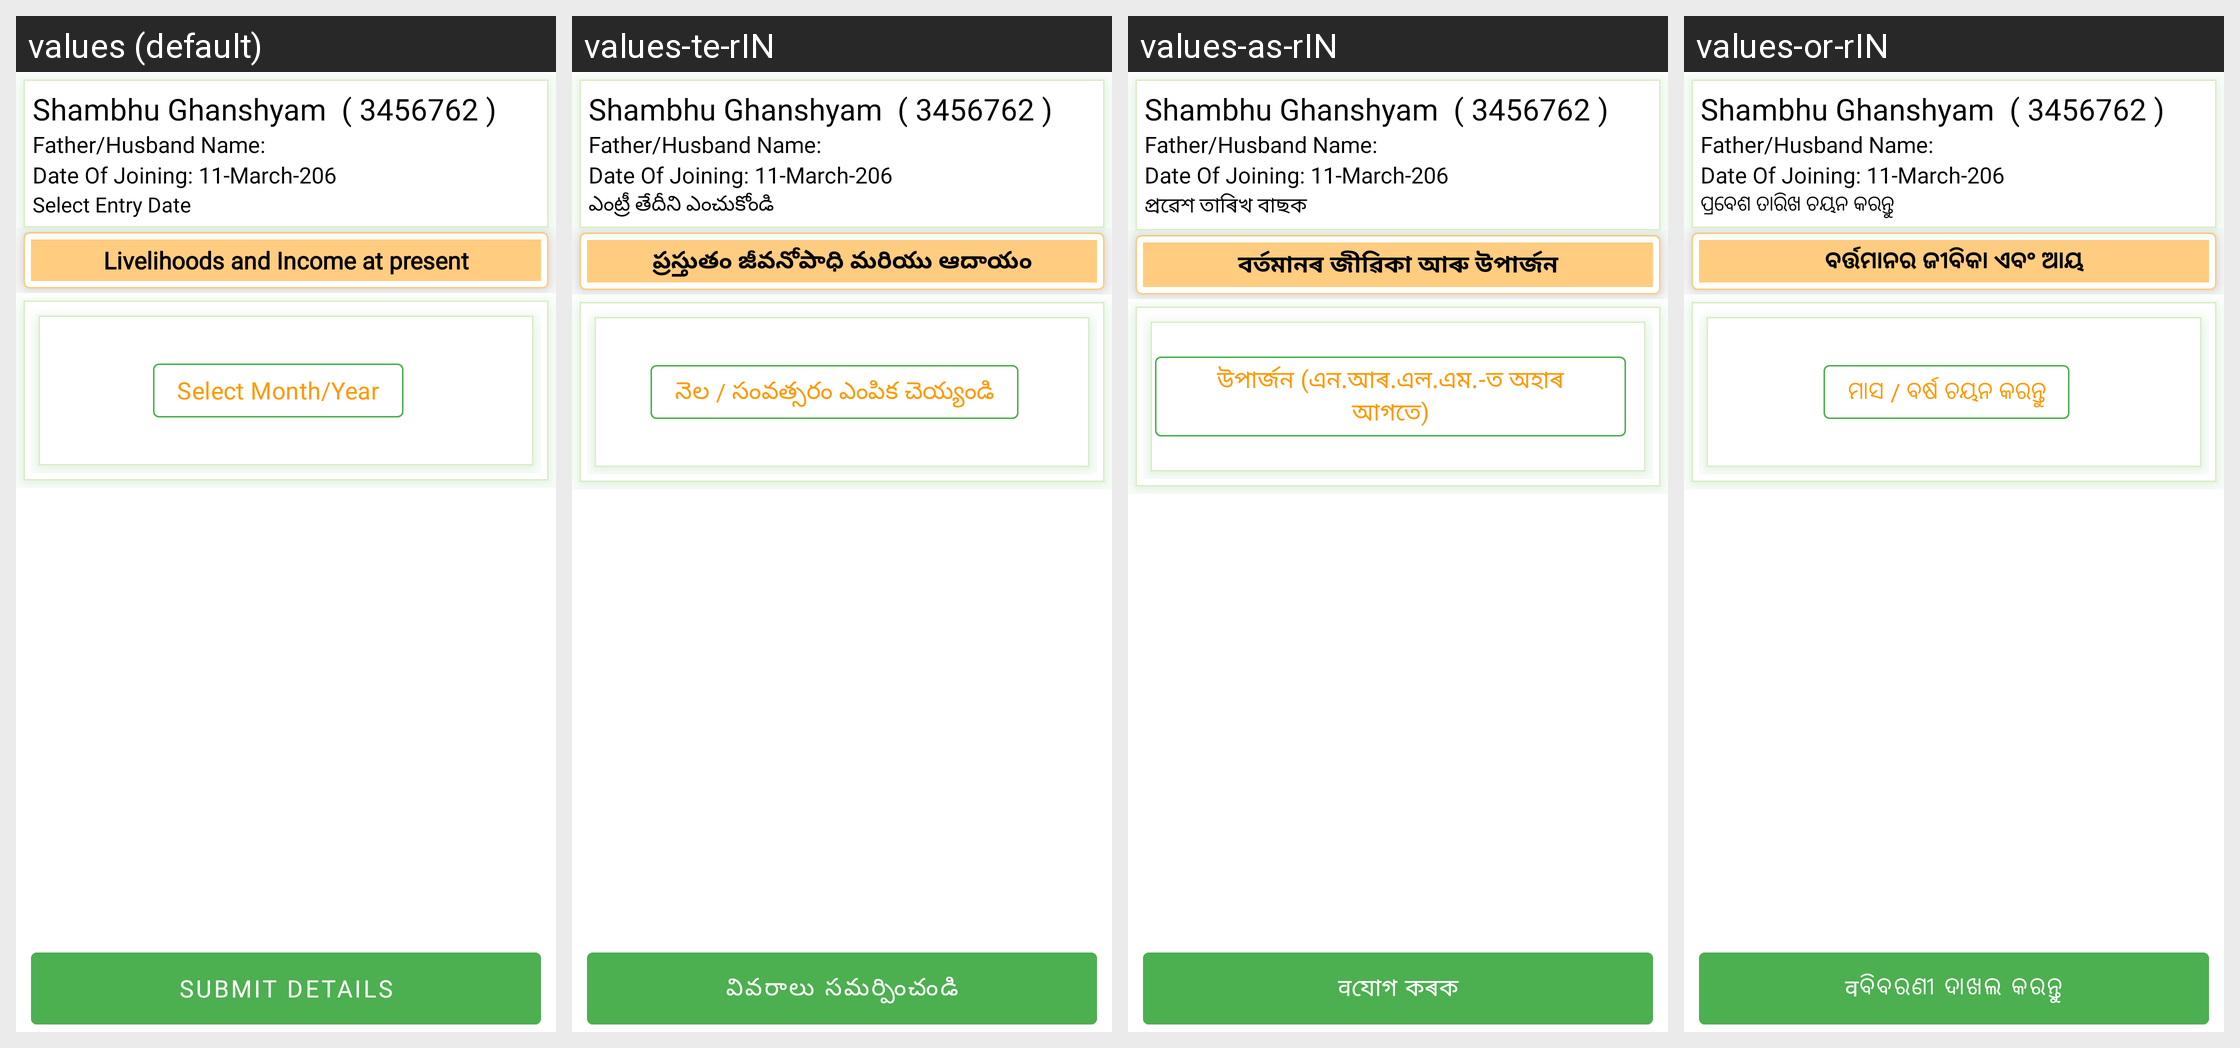

Translations of the strings shown on this Android screen, per locale in the grid:
Android screen res/layout/fragment_member_entry_after_nrlm.xml rendered under 4 locales, left to right: values (default), values-te-rIN, values-as-rIN, values-or-rIN. Device: Nexus 5 (rendered at 1080×1920; each locale shown at half size, 540×960, under a caption strip naming it); theme Theme.LakhpatiKisaan.
Other locales in the repository, not shown: values-ba-rIN, values-bn-rIN, values-gu-rIN, values-guj-rIN, values-hi-rIN, values-kn-rIN, values-ma-rIN, values-mi-rIN, values-ml-rIN, values-ta-rIN.
Strings drawn on this screen, with the default value and each locale's value (text and hints the layout hard-codes, and strings that could not be matched under every locale, appear in the picture but are not listed):

select_entry_date
  values: Select Entry Date
  values-te-rIN: ఎంట్రీ తేదీని ఎంచుకోండి
  values-as-rIN: প্ৰৱেশ তাৰিখ বাছক
  values-or-rIN: ପ୍ରବେଶ ତାରିଖ ଚୟନ କରନ୍ତୁ

livlihood_income_at_present
  values: Livelihoods and Income at present
  values-te-rIN: ప్రస్తుతం జీవనోపాధి మరియు ఆదాయం
  values-as-rIN: বৰ্তমানৰ জীৱিকা আৰু উপাৰ্জন
  values-or-rIN: ବର୍ତ୍ତମାନର ଜୀବିକା ଏବଂ ଆୟ

select_month_and_year
  values: Select Month/Year
  values-te-rIN: నెల / సంవత్సరం ఎంపిక చెయ్యండి
  values-as-rIN: উপাৰ্জন (এন.আৰ.এল.এম.-ত অহাৰ আগতে)
  values-or-rIN: ମାସ / ବର୍ଷ ଚୟନ କରନ୍ତୁ

submit_details
  values: Submit Details
  values-te-rIN: వివరాలు సమర్పించండి
  values-as-rIN: वযোগ কৰক
  values-or-rIN: वବିବରଣୀ ଦାଖଲ କରନ୍ତୁ
